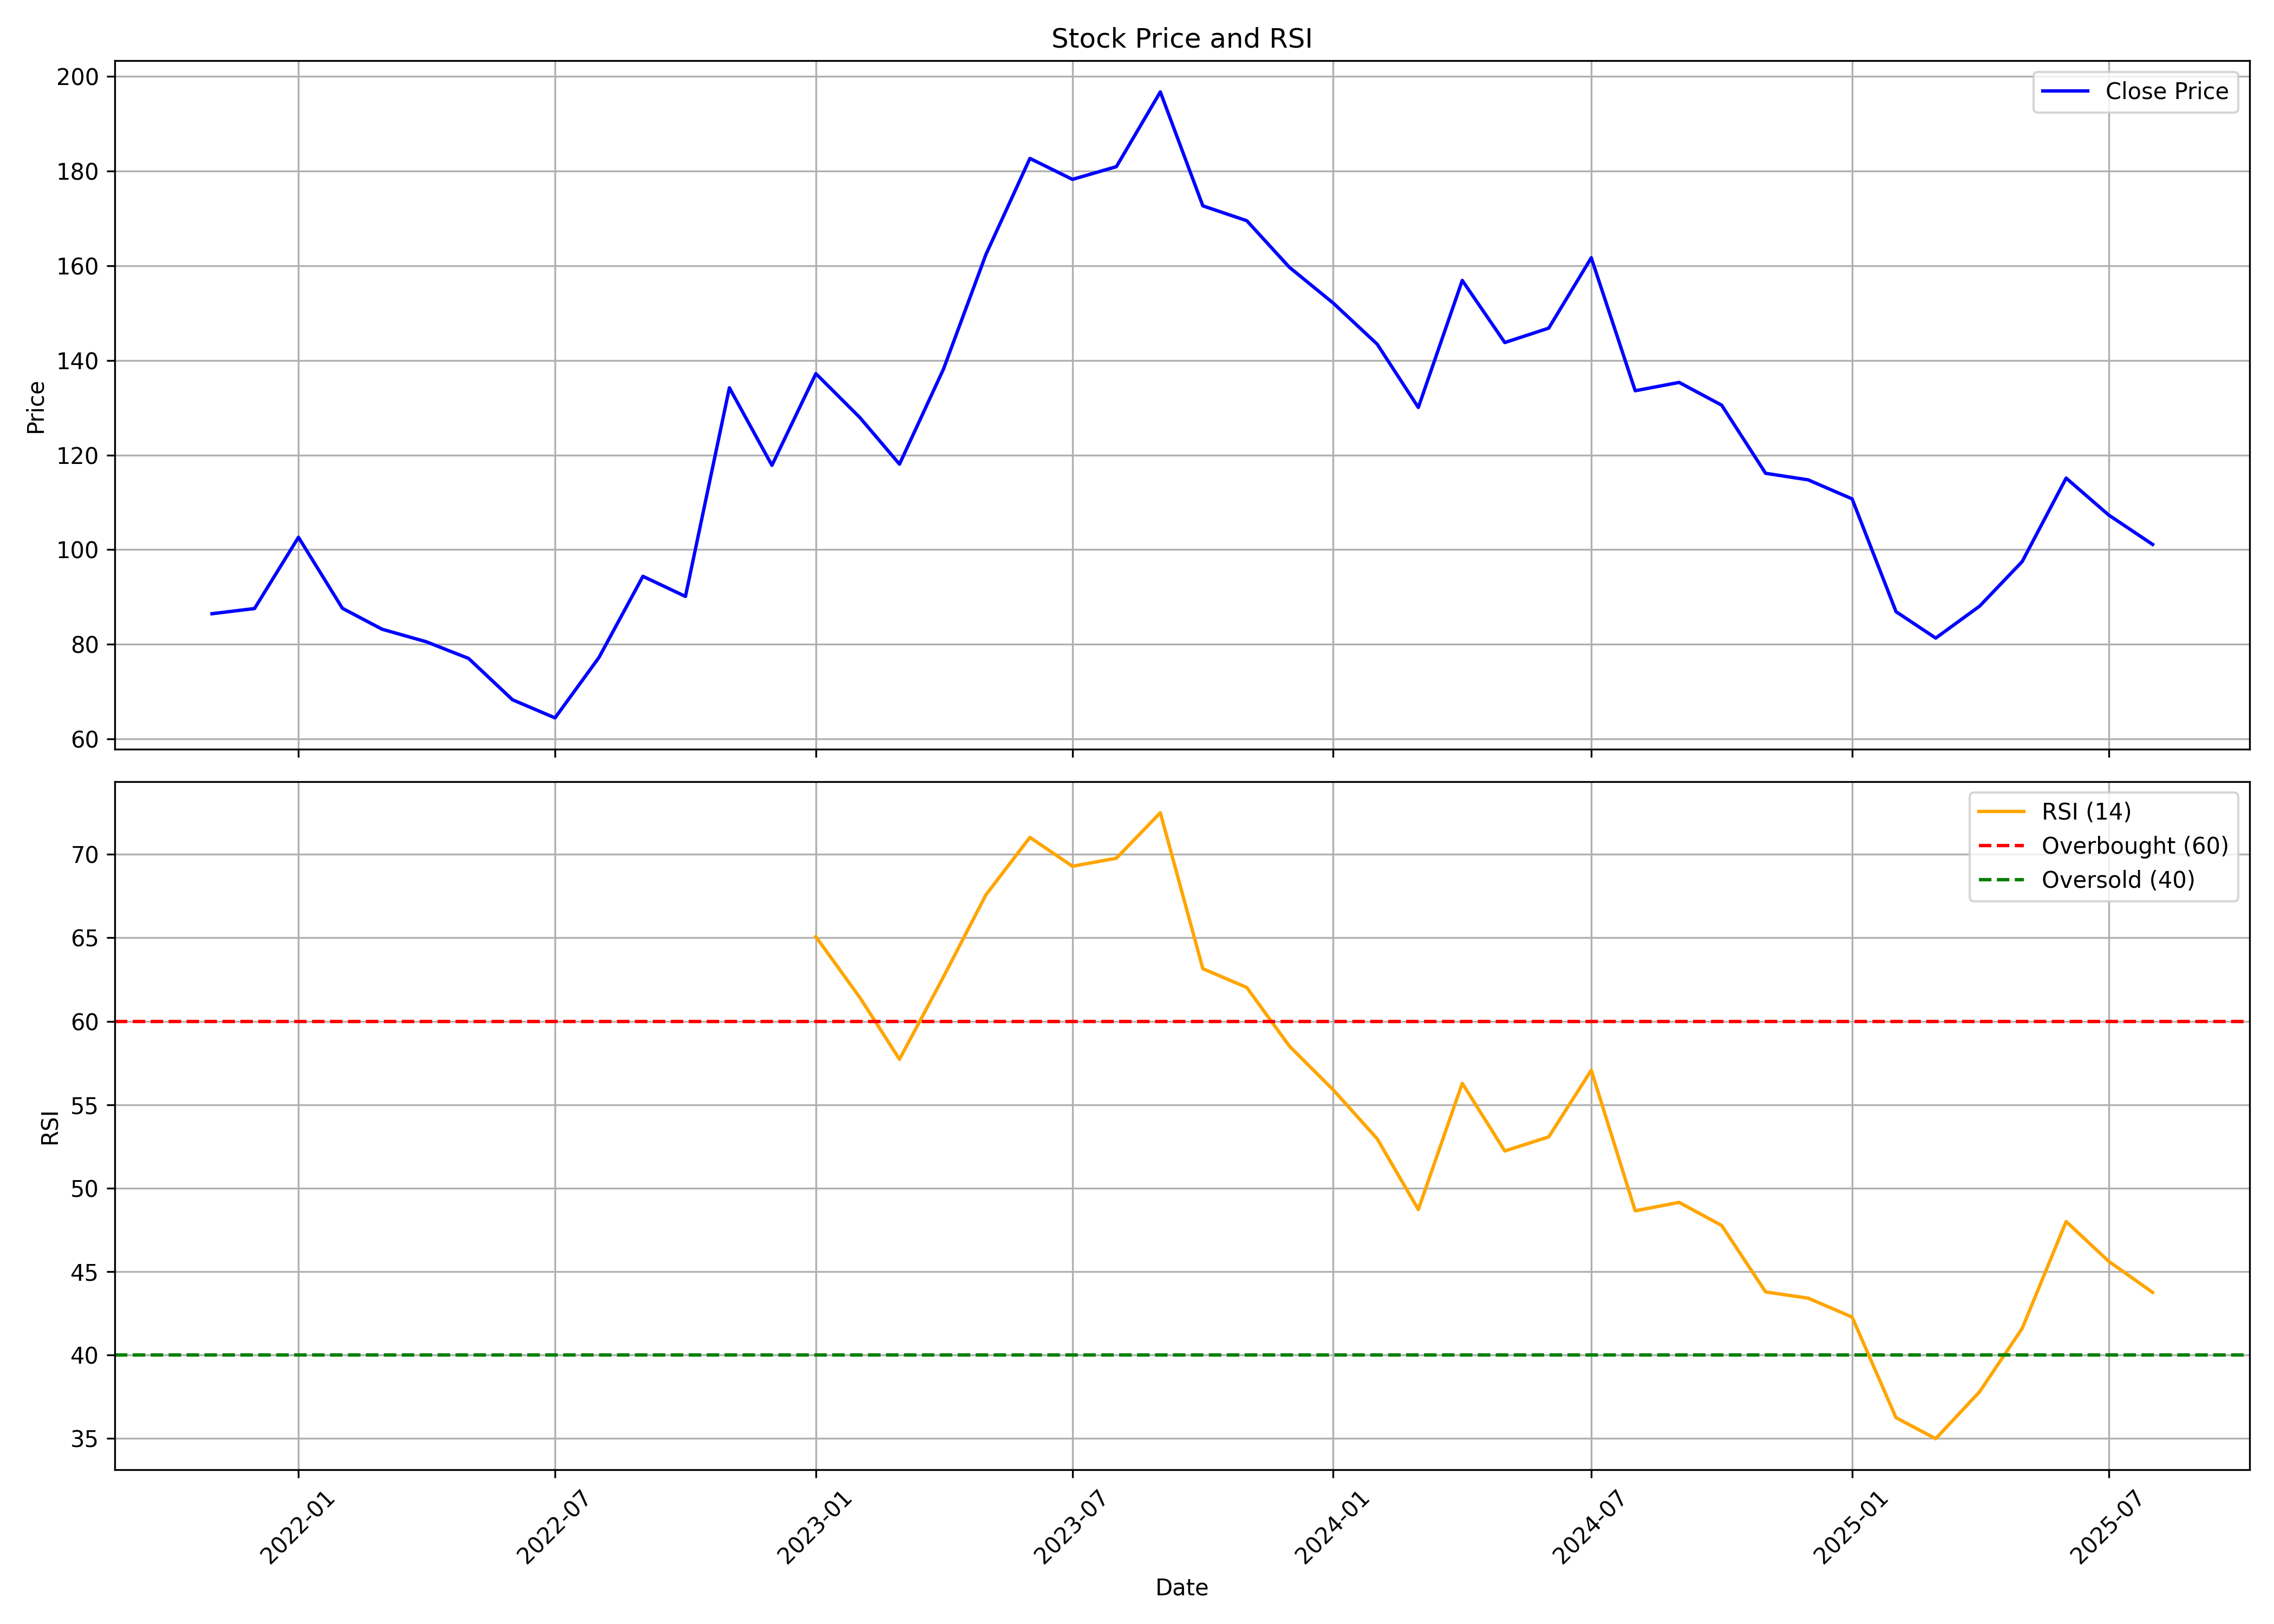

Values plotted in this chart, from the file beside it:
, date, symbol, open, high, low, close, volume, rsi
0, 2021-11-01, FOODSIN, 88.96, 97.55, 80.31, 86.47, 1298307, 
1, 2021-12-01, FOODSIN, 88.96, 98.4, 78.52, 87.56, 1118264, 
2, 2022-01-01, FOODSIN, 87.56, 124.2, 83.49, 102.6, 3416163, 
3, 2022-02-01, FOODSIN, 100.9, 107.3, 79.17, 87.61, 1123104, 
4, 2022-03-01, FOODSIN, 87.61, 96.26, 79.51, 83.19, 1103854, 
5, 2022-04-01, FOODSIN, 83.89, 94.52, 78.37, 80.56, 928171, 
6, 2022-05-01, FOODSIN, 83.44, 84.48, 66.24, 77.03, 932820, 
7, 2022-06-01, FOODSIN, 78.57, 78.57, 60.98, 68.28, 368232, 
8, 2022-07-01, FOODSIN, 68.88, 70.57, 55.96, 64.46, 2680339, 
9, 2022-08-01, FOODSIN, 65.3, 82, 62.87, 77.23, 2012869, 
10, 2022-09-01, FOODSIN, 75.24, 103, 74.59, 94.37, 5369103, 
11, 2022-10-01, FOODSIN, 95.65, 102.5, 88.68, 90.12, 2103132, 
12, 2022-11-01, FOODSIN, 89.72, 144, 88.78, 134.2, 12801515, 
13, 2022-12-01, FOODSIN, 134.8, 140.1, 109.6, 117.8, 3582784, 
14, 2023-01-01, FOODSIN, 117.8, 152.4, 115.6, 137.2, 2765438, 65.07
15, 2023-02-01, FOODSIN, 139.5, 145.3, 122.2, 127.9, 1734379, 61.43
16, 2023-03-01, FOODSIN, 129.5, 130.1, 111, 118.1, 1583325, 57.72
17, 2023-04-01, FOODSIN, 121.5, 144, 118.9, 138.1, 2766657, 62.66
18, 2023-05-01, FOODSIN, 138.1, 174.9, 134.8, 162.4, 20633240, 67.58
19, 2023-06-01, FOODSIN, 164.4, 189.1, 163.4, 182.7, 13196074, 71.02
20, 2023-07-01, FOODSIN, 184.3, 206.2, 175.4, 178.3, 5511856, 69.29
21, 2023-08-01, FOODSIN, 179.8, 194.1, 169.2, 180.9, 6278685, 69.77
22, 2023-09-01, FOODSIN, 181.7, 202, 163.7, 196.7, 16861148, 72.5
23, 2023-10-01, FOODSIN, 197, 221.7, 159.8, 172.7, 17183935, 63.15
24, 2023-11-01, FOODSIN, 173.1, 188.5, 167.6, 169.5, 9030652, 62.02
25, 2023-12-01, FOODSIN, 169.7, 178.4, 153.6, 159.7, 10641962, 58.52
26, 2024-01-01, FOODSIN, 160.4, 177.9, 149.6, 152.1, 6407132, 55.89
27, 2024-02-01, FOODSIN, 144.6, 158.1, 134.2, 143.4, 7448928, 52.96
28, 2024-03-01, FOODSIN, 145.1, 158.9, 126, 130.1, 8140474, 48.72
29, 2024-04-01, FOODSIN, 131.1, 176.9, 131.1, 156.9, 15884206, 56.28
30, 2024-05-01, FOODSIN, 156.9, 159, 139.7, 143.8, 6110657, 52.23
31, 2024-06-01, FOODSIN, 149.6, 155.6, 132.7, 146.8, 4084804, 53.07
32, 2024-07-01, FOODSIN, 147.4, 164.6, 144.7, 161.7, 6447394, 57.07
33, 2024-08-01, FOODSIN, 161.7, 163.8, 128.4, 133.6, 6386082, 48.64
34, 2024-09-01, FOODSIN, 135.6, 145.2, 128.4, 135.3, 4872014, 49.15
35, 2024-10-01, FOODSIN, 136.6, 138, 115.0, 130.5, 4532039, 47.76
36, 2024-11-01, FOODSIN, 130.5, 131.6, 110.2, 116.1, 2412741, 43.78
37, 2024-12-01, FOODSIN, 116.1, 129.3, 112.8, 114.8, 2893605, 43.41
38, 2025-01-01, FOODSIN, 115, 121.8, 95.1, 110.7, 3953319, 42.28
39, 2025-02-01, FOODSIN, 110.2, 115.8, 86.0, 86.9, 2299274, 36.24
40, 2025-03-01, FOODSIN, 87.98, 103, 76.72, 81.32, 7583566, 34.99
41, 2025-04-01, FOODSIN, 81.65, 99.7, 76.0, 88.08, 4501745, 37.8
42, 2025-05-01, FOODSIN, 88.08, 112.2, 84.6, 97.49, 9357911, 41.6
43, 2025-06-01, FOODSIN, 97.49, 128.4, 94.54, 115.1, 13121993, 48
44, 2025-07-01, FOODSIN, 115.2, 118.5, 104.0, 107.3, 1116170, 45.62
45, 2025-08-01, FOODSIN, 107.0, 108.5, 95.0, 101.1, 291245, 43.75
